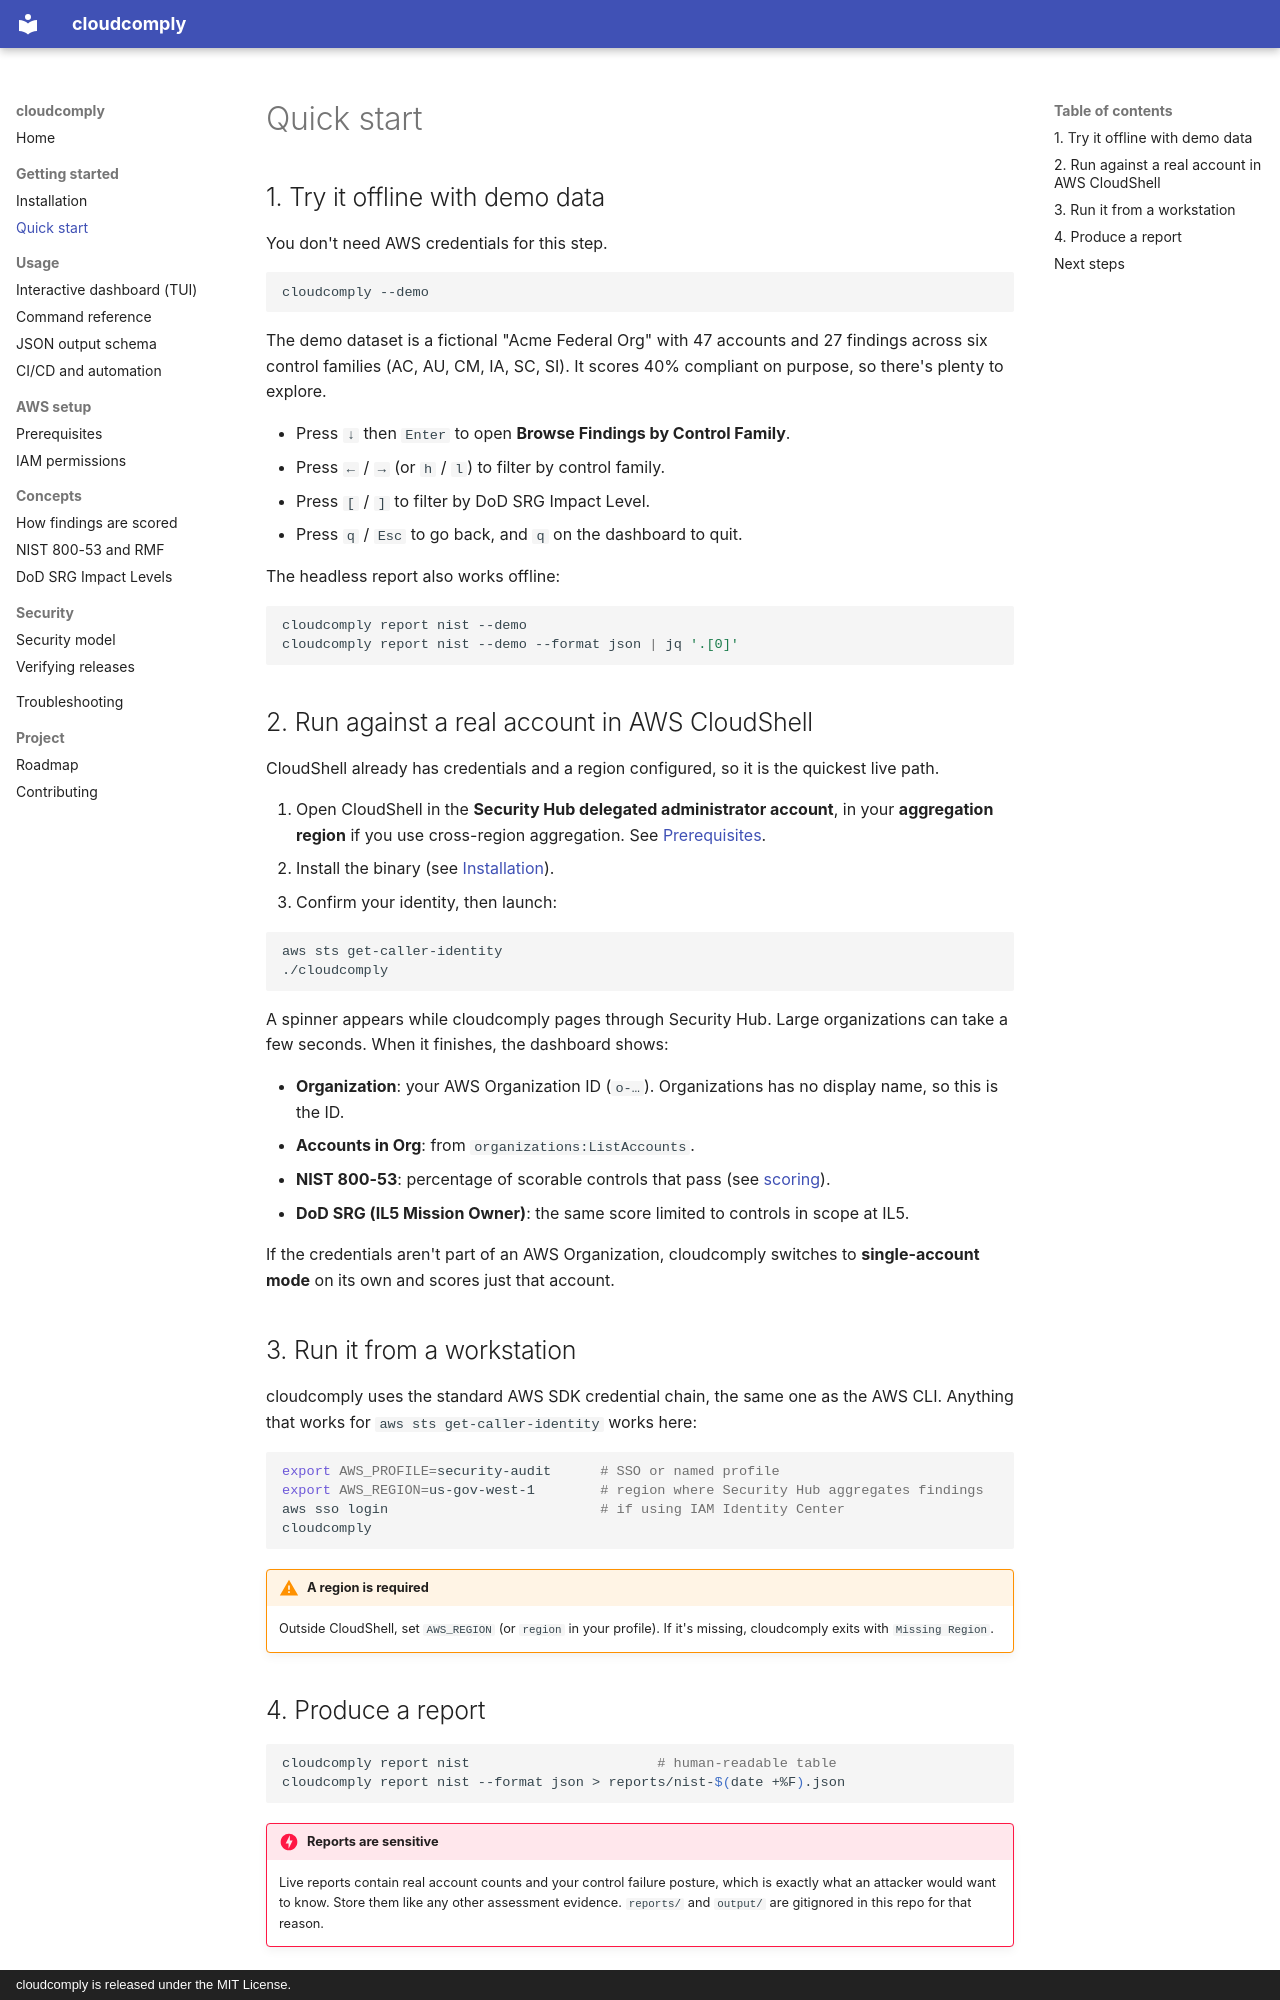

repository: willj4945/cloudcomply · page: getting-started/quickstart/index.html · generator: mkdocs · copyright: cloudcomply is released under the MIT License.

# Quick start

## 1. Try it offline with demo data

You don't need AWS credentials for this step.

```bash
cloudcomply --demo
```

The demo dataset is a fictional "Acme Federal Org" with 47 accounts and 27 findings across six control families (AC, AU, CM, IA, SC, SI). It scores 40% compliant on purpose, so there's plenty to explore.

- Press `↓` then `Enter` to open **Browse Findings by Control Family**.
- Press `←` / `→` (or `h` / `l`) to filter by control family.
- Press `[` / `]` to filter by DoD SRG Impact Level.
- Press `q` / `Esc` to go back, and `q` on the dashboard to quit.

The headless report also works offline:

```bash
cloudcomply report nist --demo
cloudcomply report nist --demo --format json | jq '.[0]'
```

## 2. Run against a real account in AWS CloudShell

CloudShell already has credentials and a region configured, so it is the quickest live path.

1. Open CloudShell in the **Security Hub delegated administrator account**, in your **aggregation region** if you use cross-region aggregation. See [Prerequisites](../aws/prerequisites.md).
2. Install the binary (see [Installation](installation.md#linux-aws-cloudshell)).
3. Confirm your identity, then launch:

```bash
aws sts get-caller-identity
./cloudcomply
```

A spinner appears while cloudcomply pages through Security Hub. Large organizations can take a few seconds. When it finishes, the dashboard shows:

- **Organization**: your AWS Organization ID (`o-…`). Organizations has no display name, so this is the ID.
- **Accounts in Org**: from `organizations:ListAccounts`.
- **NIST 800-53**: percentage of scorable controls that pass (see [scoring](../concepts/scoring.md)).
- **DoD SRG (IL5 Mission Owner)**: the same score limited to controls in scope at IL5.

If the credentials aren't part of an AWS Organization, cloudcomply switches to **single-account mode** on its own and scores just that account.

## 3. Run it from a workstation

cloudcomply uses the standard AWS SDK credential chain, the same one as the AWS CLI. Anything that works for `aws sts get-caller-identity` works here:

```bash
export AWS_PROFILE=security-audit      # SSO or named profile
export AWS_REGION=us-gov-west-1        # region where Security Hub aggregates findings
aws sso login                          # if using IAM Identity Center
cloudcomply
```

!!! warning "A region is required"
    Outside CloudShell, set `AWS_REGION` (or `region` in your profile). If it's missing, cloudcomply exits with `Missing Region`.
